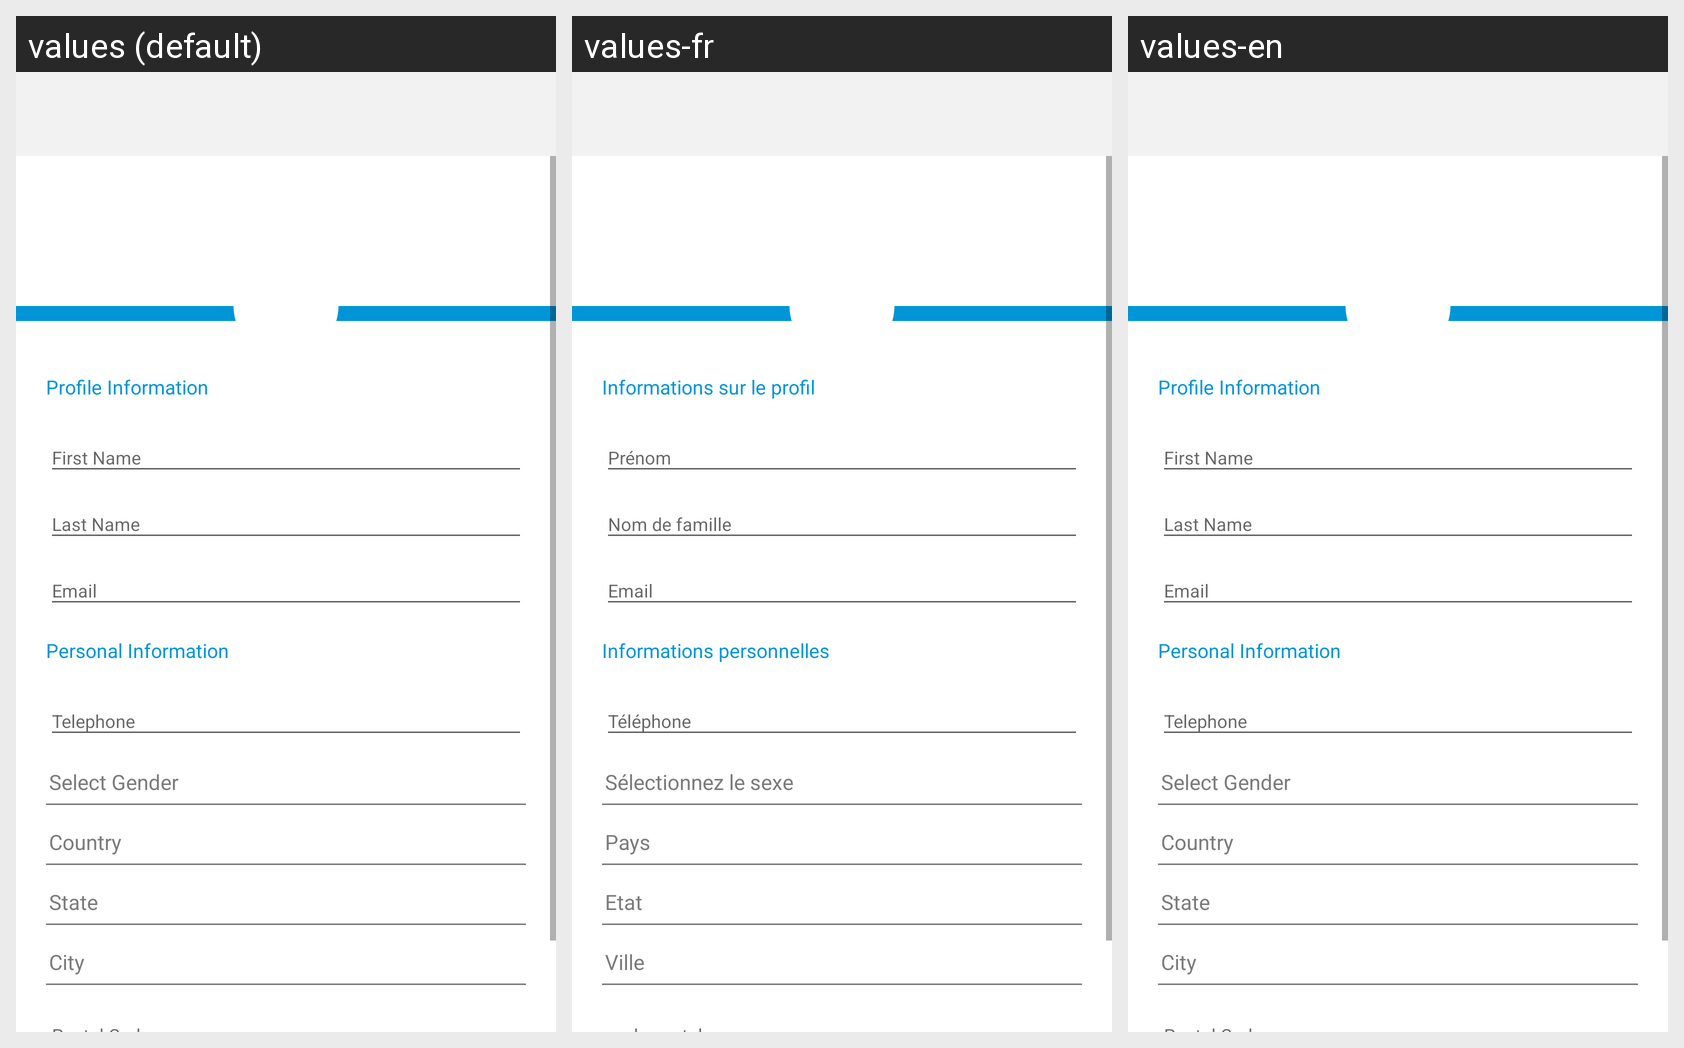

The Android screen above is rendered under several locales of the same app. Produce the string resources it draws, with the default and per-locale values.
Android screen res/layout/fragment_profile.xml rendered under 3 locales, left to right: values (default), values-fr, values-en. Device: Nexus 5 (rendered at 1080×1920; each locale shown at half size, 540×960, under a caption strip naming it); theme AppTheme.
Strings drawn on this screen, with the default value and each locale's value (text and hints the layout hard-codes, and strings that could not be matched under every locale, appear in the picture but are not listed):

str_profile_info
  values: Profile Information
  values-fr: Informations sur le profil
  values-en: Profile Information

str_personal_info
  values: Personal Information
  values-fr: Informations personnelles
  values-en: Personal Information

select_gender
  values: Select Gender
  values-fr: Sélectionnez le sexe
  values-en: Select Gender

country
  values: Country
  values-fr: Pays
  values-en: Country

state
  values: State
  values-fr: Etat
  values-en: State

city
  values: City
  values-fr: Ville
  values-en: City
